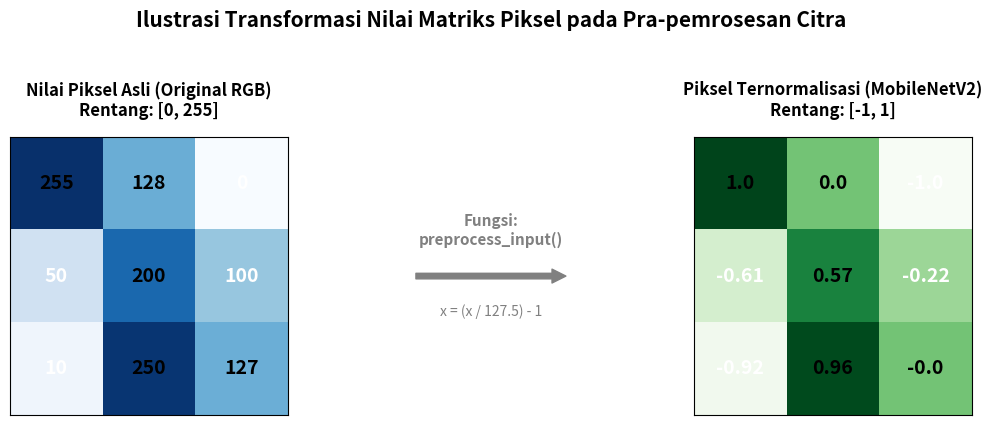

This figure's Python source:
import matplotlib.pyplot as plt
import numpy as np
from matplotlib.patches import FancyArrowPatch

# 1. Buat contoh matriks piksel acak ukuran 3x3 (rentang 0 - 255)
np.random.seed(42)
raw_pixels = np.array([
    [255, 128, 0],
    [50,  200, 100],
    [10,  250, 127]
])

# 2. Hitung nilai normalisasi MobileNetV2: (x / 127.5) - 1
norm_pixels = (raw_pixels / 127.5) - 1.0
norm_pixels = np.round(norm_pixels, 2) # Bulatkan 2 angka di belakang koma untuk tampilan

# 3. Setup Kanvas Gambar
fig, (ax1, ax_arrow, ax2) = plt.subplots(1, 3, figsize=(12, 4), gridspec_kw={'width_ratios': [1, 0.4, 1]})

# Fungsi bantuan untuk menggambar tabel/matriks piksel
def draw_matrix(ax, data, title, cmap):
    # Tampilkan sebagai heatmap
    cax = ax.matshow(data, cmap=cmap, vmin=np.min(data), vmax=np.max(data))
    # Sembunyikan axis ticks
    ax.set_xticks([])
    ax.set_yticks([])
    ax.set_title(title, fontsize=12, pad=15, fontweight='bold')
    
    # Tambahkan angka teks di dalam setiap kotak piksel
    for (i, j), z in np.ndenumerate(data):
        # Tentukan warna teks (hitam/putih) agar kontras dengan warna background heatmap
        text_color = 'white' if (z < np.mean(data)) else 'black'
        ax.text(j, i, f'{z}', ha='center', va='center', fontsize=14, color=text_color, fontweight='bold')

# Kotak Kiri: Nilai RGB Asli
draw_matrix(ax1, raw_pixels, "Nilai Piksel Asli (Original RGB)\nRentang: [0, 255]", 'Blues')

# Tengah: Panah Proses
ax_arrow.axis('off')
arrow = FancyArrowPatch((0.1, 0.5), (0.9, 0.5), mutation_scale=20, color='gray')
ax_arrow.add_patch(arrow)
ax_arrow.text(0.5, 0.6, 'Fungsi:\npreprocess_input()', ha='center', va='bottom', fontsize=11, fontweight='bold', color='gray')
ax_arrow.text(0.5, 0.4, 'x = (x / 127.5) - 1', ha='center', va='top', fontsize=10, style='italic', color='gray')

# Kotak Kanan: Nilai Ternormalisasi
draw_matrix(ax2, norm_pixels, "Piksel Ternormalisasi (MobileNetV2)\nRentang: [-1, 1]", 'Greens')

plt.suptitle("Ilustrasi Transformasi Nilai Matriks Piksel pada Pra-pemrosesan Citra", fontsize=15, fontweight='bold', y=1.05)
plt.tight_layout()

# Simpan Gambar
out_path = r"d:\KULIAH\SKRIPSI\ilustrasi_normalisasi_piksel.png"
plt.savefig(out_path, dpi=300, bbox_inches='tight')
print(f"\n✅ Berhasil! Gambar ilustrasi normalisasi piksel telah disimpan di:\n{out_path}")
